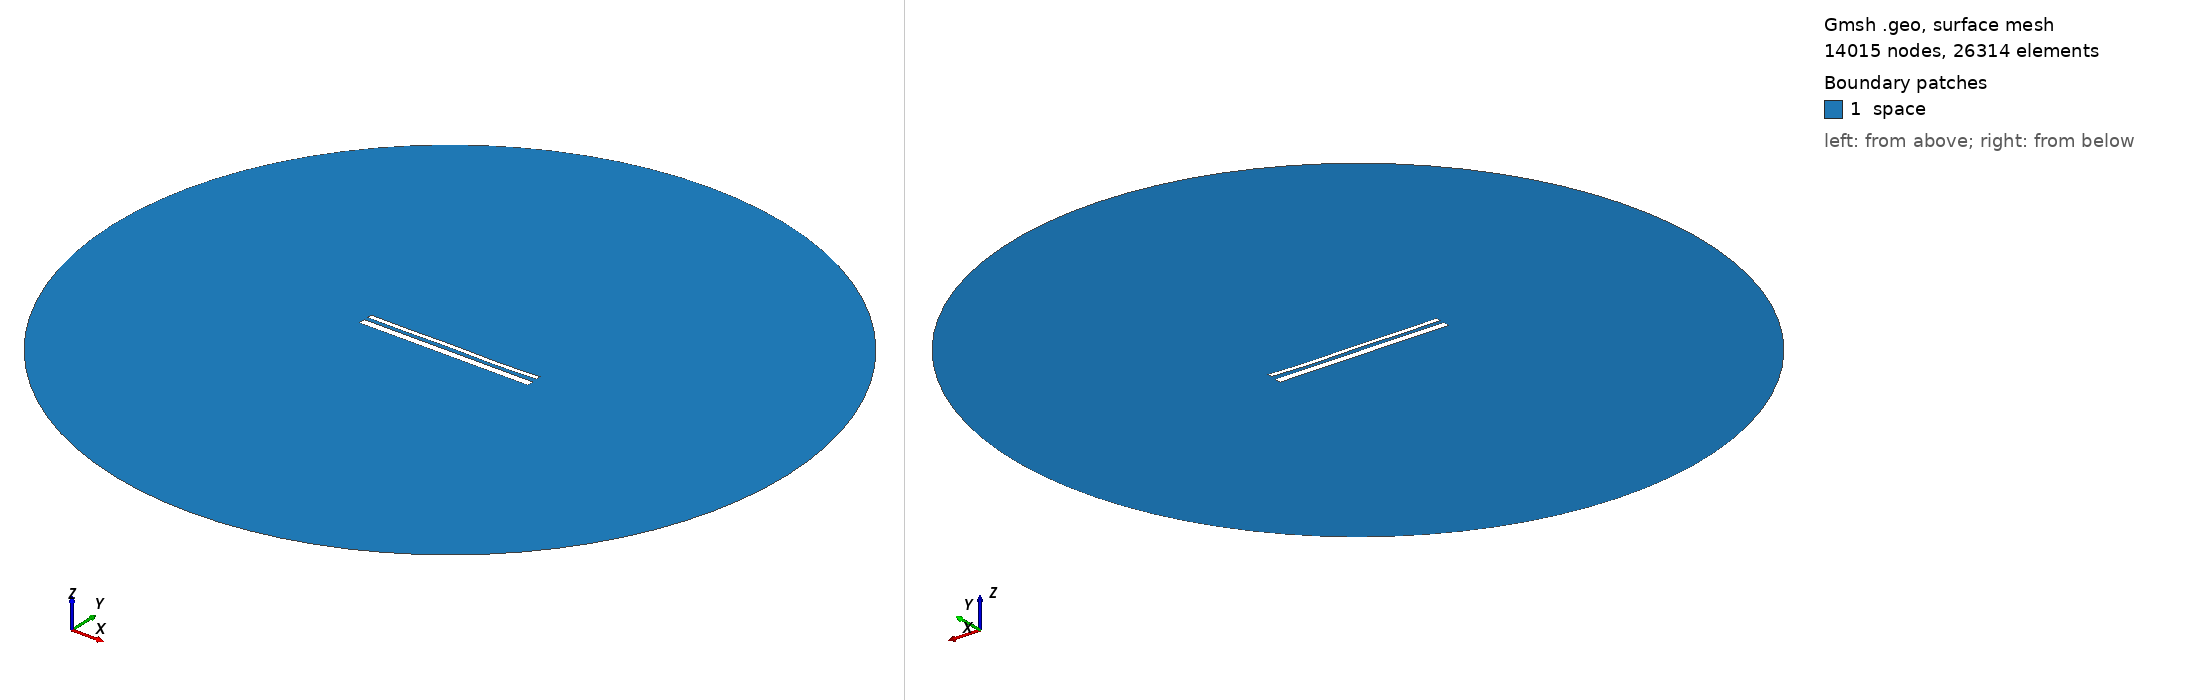

Gmsh geometry script, surface-meshed: 14015 nodes, 26314 surface elements. Boundary patches (legend numbers): 1 space. Left view from above one corner, right view from below the opposite corner. Legend entries are the model's physical surfaces. The drawing asked Gmsh for element sizes between 1% and 20% of the model's largest extent; the script's own settings can give other sizes.

=== 14166.geo (drawn) ===
//---------------------------------------
// Geometry kernel
//---------------------------------------

SetFactory("OpenCASCADE");



//---------------------------------------
// Parameters of the geometry
//---------------------------------------

// Overetch of the upper plate
overetch = 0.5;

// Distance between the plates
distance = 2.0;

// Discretization over the x axis (for the deformation)
nx = 50; 

// Length of the plate
L = 100 - overetch; 

// Number of modes
n = 4; 

// 1st mode coefficient
coeff(1) = 0.07499999999999998;
beta(1) = 0.596864 * 3.1415926535 / L;

// 2nd mode coefficient
coeff(2) = -0.075;
beta(2) = 1.49418 * 3.1415926535 / L;

// 3rd mode coefficient
coeff(3) = 0.07499999999999998;
beta(3) = 2.50025 * 3.1415926535 / L;

// 4th mode coefficient
coeff(4) = -0.15;
beta(4) = 3.49999 * 3.1415926535 / L;



//---------------------------------------
// Upper plate (deformed rectangle)
//---------------------------------------

// Coordiantes of the upper plate
xmin = -50;
xmax = 50 - overetch;

// Height of the upper plate
yheight = 4 - 2 * overetch;

// Indexes of the points
UpperID[] = {};
LowerID[] = {};
LeftID[] = {};
RightID[] = {};

// Point index
p = 1;

// Horizontal edges
For i In {1:nx}
    x = xmin + (i-1)*(xmax - xmin)/(nx-1);

    y_bottom = distance / 2 + overetch;
    For j In {1:n}
        C = (Cosh(beta(j)*L) + Cos(beta(j)*L)) / (Sinh(beta(j)*L) + Sin(beta(j)*L));
        y_bottom  = y_bottom + coeff(j) * (Cosh(beta(j)*(x+50)) - Cos(beta(j)*(x+50)) - C * (Sinh(beta(j)*(x+50)) - Sin(beta(j)*(x+50))));
    EndFor

    y_top = y_bottom + yheight;

    Point(p) = {x, y_top, 0, 1.0};
    UpperID[i] = p;
    p = p + 1;

    Point(p) = {x, y_bottom, 0, 1.0};
    LowerID[i] = p;
    p = p + 1;
EndFor

// Create point lists
UpperPts[] = {}; LowerPts[] = {};
For i In {1:nx}
  UpperPts[] += {UpperID[i]};
  LowerPts[] += {LowerID[i]};
EndFor

// Build splines
Spline(1) = {UpperPts[]};
Spline(2) = {LowerPts[]};
Line(3) = {LowerPts[nx-1], UpperPts[nx-1]};
Line(4) = {LowerPts[0], UpperPts[0]};

// Build the plane surface
Curve Loop(1) = {2, 3, -1, -4};
Plane Surface(1) = {1};



//---------------------------------------
// Lower plate (rectangle)
//---------------------------------------

// Vertices
Point(1001) = {-50, -1, 0, 1.0};
Point(1002) = { 50, -1, 0, 1.0};
Point(1003) = { 50,  -5, 0, 1.0};
Point(1004) = {-50,  -5, 0, 1.0};

// Edges
Line(5) = {1001, 1002};
Line(6) = {1002, 1003};
Line(7) = {1003, 1004};
Line(8) = {1004, 1001};

// Plane surface
Line Loop(2) = {5, 6, 7, 8};
Plane Surface(2) = {2}; 



//---------------------------------------
// Outer (fictious) boundary
//---------------------------------------

// Points
Point(1005) = {0, 0, 0};       // Center
Point(1006) = {200, 0, 0};     // Start point
Point(1007) = {0, 200, 0};     // 90 degrees
Point(1008) = {-200, 0, 0};    // 180 degrees
Point(1009) = {0, -200, 0};    // 270 degrees

// Circle arcs (each needs start, center, end)
Circle(9) = {1006, 1005, 1007};
Circle(10) = {1007, 1005, 1008};
Circle(11) = {1008, 1005, 1009};
Circle(12) = {1009, 1005, 1006};

// Plane surface for the entire domain
Curve Loop(3) = {9, 10, 11, 12};
Surface(3) = {3};

// Subtract the plates from the whole domain to obtain the actual domain where we want to solve the equations
BooleanDifference{ Surface{3}; Delete; }{ Surface{1}; Surface{2}; Delete; }




//---------------------------------------
// Transfinite Lines/Curves
//---------------------------------------

// Set the number of points on the boundaries
r = 7;

// Plates
Transfinite Curve {1, 2} = 50*r Using Progression 1;
Transfinite Curve {3, 4} = 2*r Using Progression 1;
Transfinite Line {5, 7} = 50*r Using Progression 1;
Transfinite Line {6, 8} = 2*r Using Progression 1;

// Outer boundary
Transfinite Line {9, 10, 11, 12} = 20 Using Progression 1;



//---------------------------------------
// Physical groups
//---------------------------------------                

// Physical curves (boundaries)
Physical Line("force_segment", 10) = {2};
Physical Line("upper_plate", 11) = {1, 3, 4};
Physical Line("lower_plate", 12) = {5, 6, 7, 8};
Physical Line("boundary", 20) = {9, 10, 11, 12};

// Physical Surfaces
Physical Surface("space", 30) = {3};



//---------------------------------------
// 6. Generate the Mesh
//---------------------------------------

// 2D mesh generation
Mesh 2;
